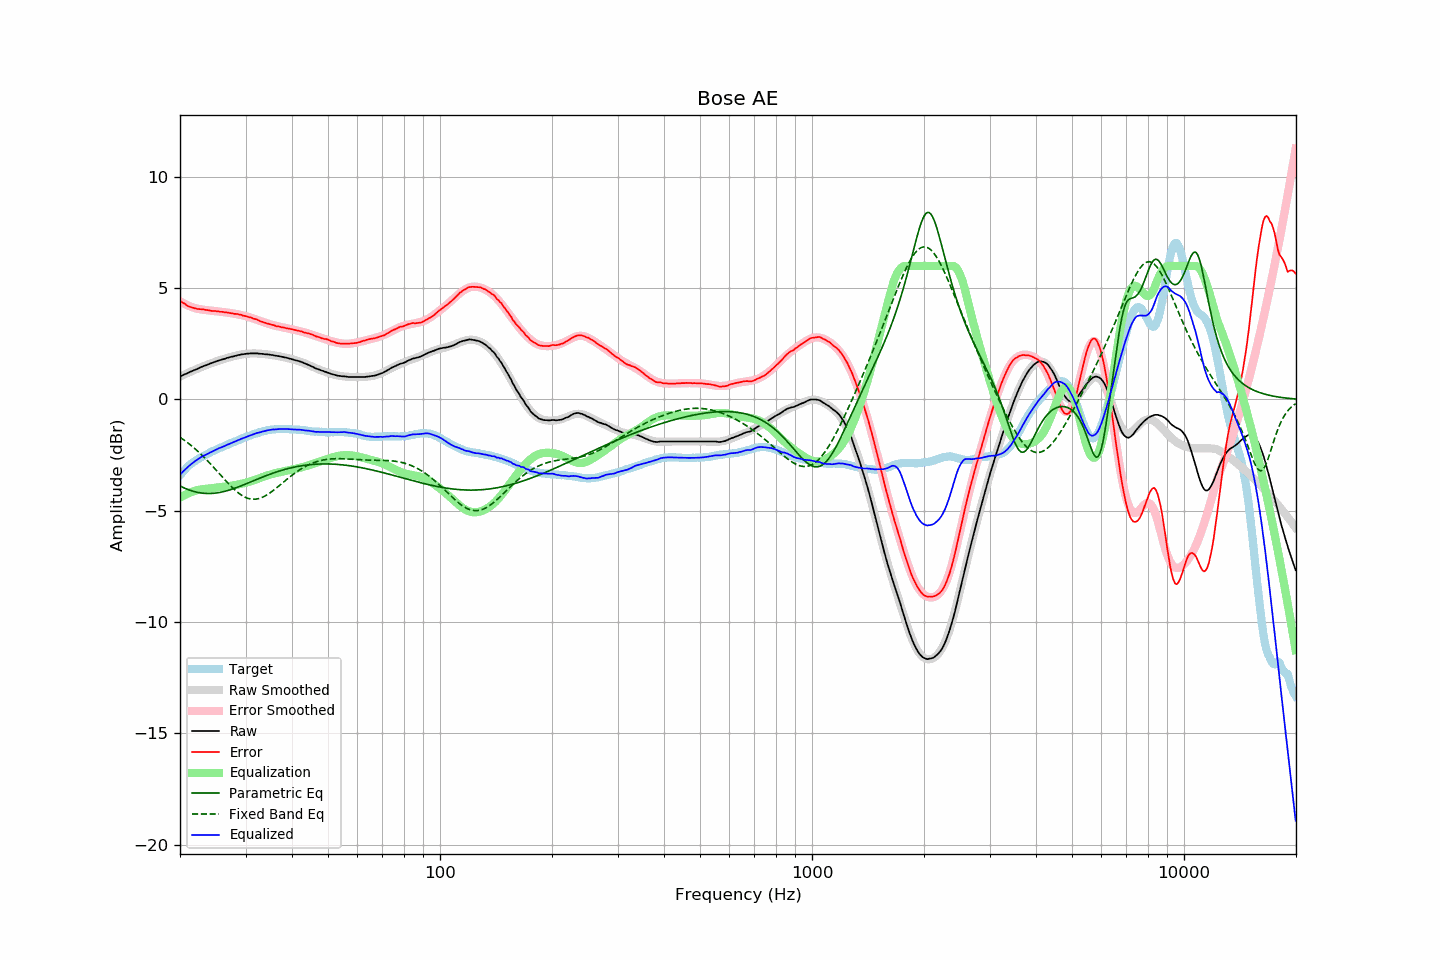

Data behind this chart, as committed beside it:
frequency, raw, error, smoothed, error_smoothed, equalization, parametric_eq, fixed_band_eq, equalized_raw, equalized_smoothed, target
20.00, 1.03, 4.44, 1.03, 4.41, -4.41, -3.89, -1.70, -3.38, -3.38, -3.41
20.20, 1.06, 4.38, 1.06, 4.37, -4.37, -3.92, -1.75, -3.31, -3.31, -3.32
20.40, 1.10, 4.34, 1.10, 4.33, -4.33, -3.96, -1.80, -3.23, -3.23, -3.24
20.61, 1.13, 4.30, 1.13, 4.29, -4.29, -3.99, -1.85, -3.16, -3.16, -3.17
20.81, 1.16, 4.24, 1.16, 4.26, -4.26, -4.02, -1.90, -3.10, -3.09, -3.08
21.02, 1.19, 4.19, 1.20, 4.22, -4.22, -4.05, -1.96, -3.03, -3.03, -3.00
21.23, 1.23, 4.17, 1.23, 4.19, -4.19, -4.07, -2.02, -2.96, -2.96, -2.94
21.44, 1.26, 4.14, 1.26, 4.16, -4.16, -4.10, -2.07, -2.90, -2.90, -2.88
21.66, 1.29, 4.12, 1.29, 4.14, -4.14, -4.12, -2.13, -2.85, -2.84, -2.83
21.87, 1.32, 4.10, 1.32, 4.11, -4.11, -4.14, -2.19, -2.79, -2.79, -2.78
22.09, 1.35, 4.08, 1.35, 4.09, -4.09, -4.16, -2.26, -2.74, -2.74, -2.73
22.31, 1.38, 4.06, 1.38, 4.07, -4.07, -4.18, -2.32, -2.69, -2.69, -2.68
22.54, 1.42, 4.06, 1.42, 4.06, -4.06, -4.19, -2.39, -2.64, -2.64, -2.64
22.76, 1.45, 4.05, 1.45, 4.04, -4.04, -4.20, -2.46, -2.59, -2.60, -2.60
22.99, 1.48, 4.05, 1.48, 4.04, -4.04, -4.21, -2.53, -2.56, -2.56, -2.57
23.22, 1.51, 4.04, 1.51, 4.03, -4.03, -4.22, -2.60, -2.52, -2.52, -2.53
23.45, 1.53, 4.02, 1.53, 4.02, -4.02, -4.22, -2.67, -2.49, -2.48, -2.49
23.69, 1.56, 4.01, 1.56, 4.01, -4.01, -4.23, -2.75, -2.45, -2.45, -2.45
23.92, 1.59, 4.00, 1.59, 4.00, -4.00, -4.23, -2.82, -2.41, -2.41, -2.41
24.16, 1.62, 3.98, 1.62, 3.99, -3.99, -4.23, -2.90, -2.37, -2.38, -2.36
24.40, 1.64, 3.97, 1.64, 3.99, -3.99, -4.22, -2.98, -2.35, -2.34, -2.33
24.65, 1.67, 3.98, 1.67, 3.98, -3.98, -4.22, -3.05, -2.31, -2.31, -2.31
24.89, 1.70, 3.98, 1.70, 3.97, -3.97, -4.21, -3.13, -2.27, -2.27, -2.28
25.14, 1.72, 3.96, 1.72, 3.96, -3.96, -4.20, -3.21, -2.24, -2.24, -2.24
25.39, 1.75, 3.96, 1.74, 3.95, -3.95, -4.19, -3.30, -2.20, -2.21, -2.21
25.65, 1.77, 3.94, 1.77, 3.94, -3.94, -4.17, -3.38, -2.17, -2.17, -2.17
25.91, 1.79, 3.94, 1.79, 3.93, -3.93, -4.16, -3.46, -2.14, -2.14, -2.15
26.16, 1.81, 3.93, 1.81, 3.92, -3.92, -4.14, -3.54, -2.11, -2.11, -2.12
26.43, 1.83, 3.91, 1.84, 3.92, -3.92, -4.13, -3.62, -2.09, -2.08, -2.08
26.69, 1.86, 3.91, 1.86, 3.91, -3.91, -4.11, -3.70, -2.05, -2.05, -2.05
26.96, 1.88, 3.90, 1.88, 3.90, -3.90, -4.09, -3.77, -2.02, -2.02, -2.02
27.23, 1.90, 3.88, 1.90, 3.89, -3.89, -4.06, -3.85, -1.99, -1.99, -1.98
27.50, 1.92, 3.87, 1.92, 3.88, -3.88, -4.04, -3.92, -1.96, -1.96, -1.95
27.77, 1.93, 3.86, 1.94, 3.86, -3.86, -4.02, -3.99, -1.93, -1.93, -1.93
28.05, 1.95, 3.84, 1.95, 3.85, -3.85, -3.99, -4.06, -1.90, -1.90, -1.89
28.33, 1.97, 3.84, 1.97, 3.84, -3.84, -3.96, -4.12, -1.87, -1.87, -1.87
28.62, 1.99, 3.84, 1.99, 3.82, -3.82, -3.94, -4.18, -1.83, -1.84, -1.85
28.90, 2.00, 3.81, 2.00, 3.81, -3.81, -3.91, -4.24, -1.81, -1.81, -1.81
29.19, 2.02, 3.81, 2.02, 3.79, -3.79, -3.88, -4.29, -1.77, -1.78, -1.79
29.48, 2.03, 3.77, 2.03, 3.78, -3.78, -3.85, -4.33, -1.75, -1.75, -1.74
29.78, 2.04, 3.76, 2.04, 3.76, -3.76, -3.82, -4.37, -1.72, -1.72, -1.72
30.08, 2.05, 3.74, 2.05, 3.74, -3.74, -3.79, -4.41, -1.69, -1.69, -1.69
30.38, 2.06, 3.72, 2.06, 3.72, -3.72, -3.76, -4.44, -1.66, -1.66, -1.66
30.68, 2.06, 3.69, 2.06, 3.70, -3.70, -3.74, -4.46, -1.64, -1.64, -1.63
30.99, 2.07, 3.68, 2.07, 3.67, -3.67, -3.70, -4.47, -1.61, -1.61, -1.61
31.30, 2.07, 3.65, 2.07, 3.65, -3.65, -3.67, -4.48, -1.58, -1.58, -1.58
31.61, 2.07, 3.63, 2.07, 3.63, -3.63, -3.64, -4.48, -1.56, -1.56, -1.56
31.93, 2.07, 3.61, 2.07, 3.60, -3.60, -3.61, -4.48, -1.53, -1.53, -1.54
32.24, 2.07, 3.59, 2.07, 3.57, -3.57, -3.59, -4.47, -1.50, -1.51, -1.52
32.57, 2.06, 3.55, 2.06, 3.55, -3.55, -3.56, -4.45, -1.49, -1.49, -1.49
32.89, 2.05, 3.51, 2.06, 3.52, -3.52, -3.53, -4.43, -1.47, -1.47, -1.46
33.22, 2.05, 3.49, 2.05, 3.50, -3.50, -3.50, -4.40, -1.45, -1.45, -1.44
33.55, 2.04, 3.46, 2.04, 3.47, -3.47, -3.47, -4.37, -1.43, -1.43, -1.42
33.89, 2.03, 3.45, 2.04, 3.45, -3.45, -3.44, -4.33, -1.42, -1.41, -1.42
34.23, 2.03, 3.42, 2.03, 3.42, -3.42, -3.41, -4.29, -1.39, -1.40, -1.39
34.57, 2.02, 3.40, 2.02, 3.40, -3.40, -3.39, -4.25, -1.38, -1.38, -1.38
34.92, 2.01, 3.38, 2.01, 3.38, -3.38, -3.36, -4.20, -1.37, -1.37, -1.37
35.27, 2.00, 3.35, 2.00, 3.36, -3.36, -3.33, -4.14, -1.36, -1.36, -1.35
35.62, 1.99, 3.35, 1.99, 3.34, -3.34, -3.31, -4.09, -1.35, -1.35, -1.36
35.97, 1.97, 3.32, 1.98, 3.32, -3.32, -3.28, -4.03, -1.35, -1.34, -1.35
... 635 more rows
